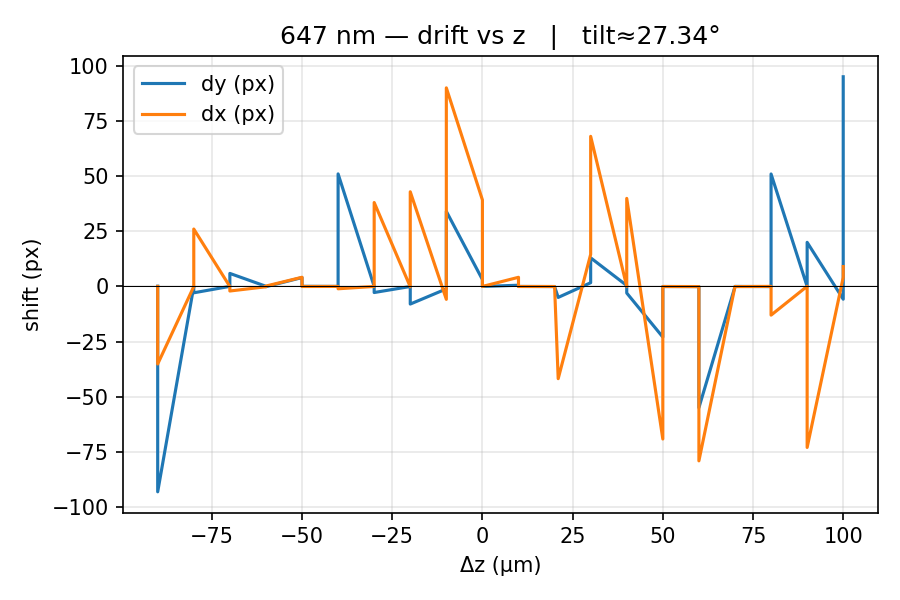

Values plotted in this chart, from the file beside it:
z_um, dy_px, dx_px
-110.0, 0.1239, 0.007789
-110.0, -93.07, -35.14
-100.0, 0.03165, -0.05332
-100.0, -2.875, 26.02
-90.0, 0.04372, -0.02822
-90.0, 5.913, -2.058
-80.0, 0.08052, -0.139
-80.0, -0.1072, 0.1836
-70.0, 4.037, 4.167
-70.0, 0.07574, -0.01723
-60.0, 0.02599, 0.009469
-60.0, 51.02, -1.048
-50.0, 0.01881, 0.006505
-50.0, -2.75, 38.04
-40.0, -0.01186, -0.1346
-40.0, -7.978, 42.91
-30.0, -1.103, -5.842
-30.0, 34.03, 90
-20.0, 3.117, 39.21
-20.0, -3.1251327336522347e-20, 3.6007020098339644e-21
-10.0, 0.562, 4.152
-10.0, 0.01427, -0.01909
0.0, -0.04249, -0.02512
1.0, -4.97, -41.79
10.0, 1.693, 14.54
10.0, 12.97, 68.03
20.0, 0.4276, 0.005885
20.0, -2.981, 39.91
30.0, -22.95, -69.14
30.0, -0.01377, -0.03251
40.0, -0.04998, -0.07289
40.0, -54.94, -79.03
50.0, -0.107, -0.02151
50.0, 0.02542, -0.0748
60.0, -0.06526, 0.03568
60.0, 50.98, -13
70.0, -0.007995, 0.07715
70.0, 19.99, -72.96
80.0, -5.773, 4.123
80.0, 95.03, 9.019
